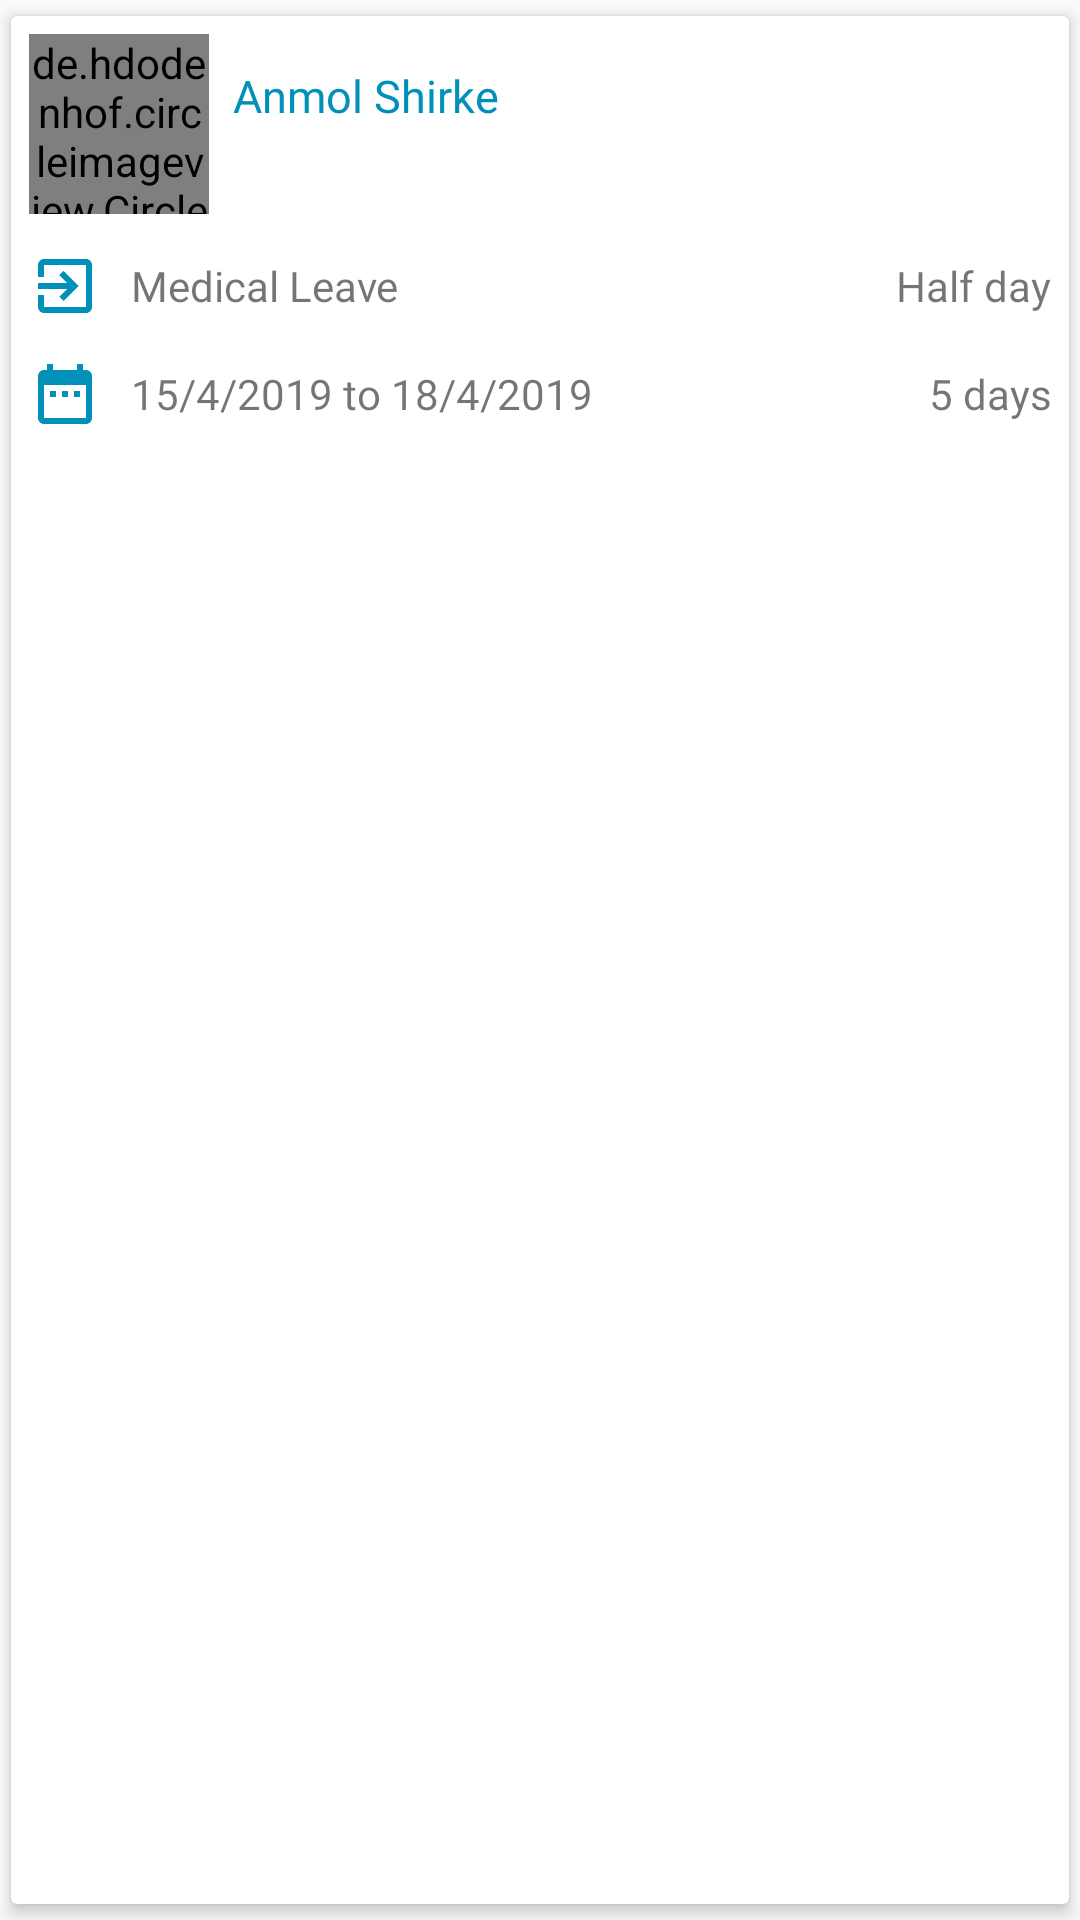

This screen was rendered from an Android layout file. Write that file and the resources it references.
<!-- AndroidManifest.xml: application theme AppTheme -->
<!-- res/layout/adapter_leave_approval_pending.xml -->
<?xml version="1.0" encoding="utf-8"?>

<androidx.cardview.widget.CardView xmlns:android="http://schemas.android.com/apk/res/android"
    xmlns:app="http://schemas.android.com/apk/res-auto"
    android:layout_width="match_parent"
    android:layout_height="wrap_content"
    android:layout_margin="2dp"
    app:cardBackgroundColor="@color/colorWhite"
    app:cardElevation="3dp"
    app:cardUseCompatPadding="true">

    <LinearLayout
        android:id="@+id/linearLayout"
        android:layout_width="match_parent"
        android:layout_height="wrap_content"
        android:orientation="vertical">

        <LinearLayout
            android:layout_width="match_parent"
            android:layout_height="wrap_content"
            android:gravity="center_vertical"
            android:orientation="horizontal"
            android:padding="3dp">

            <de.hdodenhof.circleimageview.CircleImageView
                android:id="@+id/ivPhoto"
                android:layout_width="60dp"
                android:layout_height="60dp"
                android:layout_margin="3dp"
                android:src="@drawable/profile" />

            <LinearLayout
                android:layout_width="match_parent"
                android:layout_height="wrap_content"
                android:orientation="vertical">

                <TextView
                    android:id="@+id/tvEmpName"
                    android:layout_width="match_parent"
                    android:layout_height="wrap_content"
                    android:fontFamily="@font/sofiapro_bold"
                    android:paddingLeft="5dp"
                    android:paddingTop="5dp"
                    android:paddingRight="5dp"
                    android:text="Anmol Shirke"
                    android:textColor="@color/colorPrimaryDark"
                    android:textSize="15sp" />

                <TextView
                    android:id="@+id/tvEmpDesg"
                    android:layout_width="match_parent"
                    android:layout_height="wrap_content"
                    android:fontFamily="@font/sofiapro_light"
                    android:paddingLeft="5dp"
                    android:paddingRight="5dp"
                    android:paddingBottom="5dp" />

            </LinearLayout>

        </LinearLayout>

        <LinearLayout
            android:layout_width="match_parent"
            android:layout_height="wrap_content"
            android:gravity="center_vertical"
            android:orientation="horizontal"
            android:padding="3dp">

            <TextView
                android:id="@+id/tvLeaveType"
                android:layout_width="match_parent"
                android:layout_height="wrap_content"
                android:layout_margin="3dp"
                android:layout_weight="1"
                android:gravity="center_vertical"
                android:drawableLeft="@drawable/ic_leave_blue"
                android:drawablePadding="10dp"
                android:fontFamily="@font/sofiapro_light"
                android:text="Medical Leave" />

            <TextView
                android:id="@+id/tvDayType"
                android:layout_width="wrap_content"
                android:layout_height="wrap_content"
                android:layout_margin="3dp"
                android:drawablePadding="10dp"
                android:fontFamily="@font/sofiapro_light"
                android:text="Half day" />

        </LinearLayout>

        <LinearLayout
            android:layout_width="match_parent"
            android:layout_height="wrap_content"
            android:gravity="center_vertical"
            android:orientation="horizontal"
            android:padding="3dp">

            <TextView
                android:gravity="center_vertical"
                android:id="@+id/tvDate"
                android:layout_width="match_parent"
                android:layout_height="wrap_content"
                android:layout_margin="3dp"
                android:layout_weight="1"
                android:drawableLeft="@drawable/ic_date_blue"
                android:drawablePadding="10dp"
                android:fontFamily="@font/sofiapro_light"
                android:text="15/4/2019 to 18/4/2019" />

            <TextView
                android:id="@+id/tvDays"
                android:layout_width="wrap_content"
                android:layout_height="wrap_content"
                android:layout_margin="3dp"
                android:fontFamily="@font/sofiapro_light"
                android:gravity="end"
                android:text="5 days"
                android:textAlignment="textEnd" />
        </LinearLayout>

        <TextView
            android:id="@+id/tvStatus"
            android:layout_gravity="end"
            android:layout_width="wrap_content"
            android:layout_height="wrap_content"
            android:layout_margin="3dp"
            android:fontFamily="@font/sofiapro_bold"
            android:gravity="end"
            android:textSize="15sp"
            android:textAlignment="textEnd" />

    </LinearLayout>

</androidx.cardview.widget.CardView>
<!-- resources referenced by this layout -->
<resources>
  <color name="colorPrimaryDark">#0190B9</color>
  <color name="colorWhite">#FFFFFF</color>
  <!-- drawable ic_date_blue (drawable-anydpi) -->
  <vector xmlns:android="http://schemas.android.com/apk/res/android"
      android:width="24dp"
      android:height="24dp"
      android:viewportWidth="24"
      android:viewportHeight="24"
      android:tint="#0190B9">
      <path
          android:fillColor="#FF000000"
          android:pathData="M9,11L7,11v2h2v-2zM13,11h-2v2h2v-2zM17,11h-2v2h2v-2zM19,4h-1L18,2h-2v2L8,4L8,2L6,2v2L5,4c-1.11,0 -1.99,0.9 -1.99,2L3,20c0,1.1 0.89,2 2,2h14c1.1,0 2,-0.9 2,-2L21,6c0,-1.1 -0.9,-2 -2,-2zM19,20L5,20L5,9h14v11z"/>
  </vector>
  <!-- drawable ic_leave_blue (drawable-anydpi) -->
  <vector xmlns:android="http://schemas.android.com/apk/res/android"
      android:width="24dp"
      android:height="24dp"
      android:viewportWidth="24"
      android:viewportHeight="24"
      android:tint="#0190B9">
      <path
          android:fillColor="#FF000000"
          android:pathData="M10.09,15.59L11.5,17l5,-5 -5,-5 -1.41,1.41L12.67,11H3v2h9.67l-2.58,2.59zM19,3H5c-1.11,0 -2,0.9 -2,2v4h2V5h14v14H5v-4H3v4c0,1.1 0.89,2 2,2h14c1.1,0 2,-0.9 2,-2V5c0,-1.1 -0.9,-2 -2,-2z"/>
  </vector>
  <style name="AppTheme" parent="Theme.AppCompat.Light.DarkActionBar">
          
          <item name="colorPrimary">@color/colorPrimary</item>
          <item name="colorPrimaryDark">@color/colorPrimaryDark</item>
          <item name="colorAccent">@color/colorAccent</item>
      </style>
  <color name="colorPrimary">#0981b4</color>
  <color name="colorAccent">#0981b4</color>
</resources>
